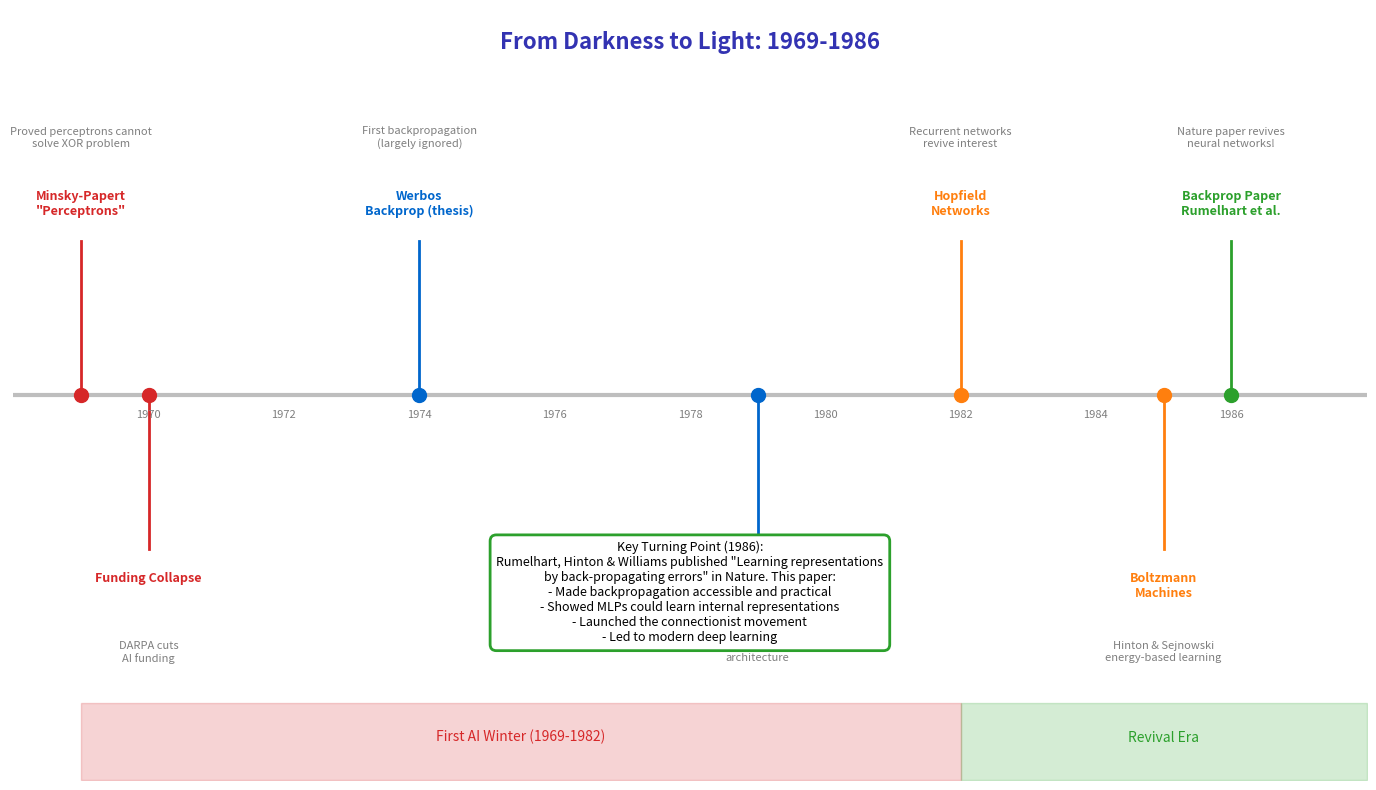

Python code for this plot:
"""
Timeline 1969-1986: The First AI Winter and MLP Revival
Module 2: Multi-Layer Perceptrons
"""

import matplotlib.pyplot as plt
import numpy as np
from matplotlib.patches import FancyBboxPatch, Rectangle

CHART_METADATA = {
    'title': 'Timeline 1969 1986',
    'url': 'https://github.com/QuantLet/neural-networks-introduction/tree/main/timeline_1969_1986'
}

# Colors
mlpurple = '#3333B2'
mlblue = '#0066CC'
mlorange = '#FF7F0E'
mlgreen = '#2CA02C'
mlred = '#D62728'
mlgray = '#7F7F7F'

fig, ax = plt.subplots(figsize=(14, 8))
ax.set_xlim(1968, 1988)
ax.set_ylim(0, 10)

# Title
ax.text(1978, 9.5, 'From Darkness to Light: 1969-1986',
        fontsize=16, fontweight='bold', ha='center', color=mlpurple)

# Timeline base
ax.axhline(y=5, color=mlgray, linewidth=3, alpha=0.5)

# Events
events = [
    (1969, 'Minsky-Papert\n"Perceptrons"', mlred, 7,
     'Proved perceptrons cannot\nsolve XOR problem'),
    (1970, 'Funding Collapse', mlred, 3,
     'DARPA cuts\nAI funding'),
    (1974, 'Werbos\nBackprop (thesis)', mlblue, 7,
     'First backpropagation\n(largely ignored)'),
    (1979, 'Neocognitron\n(Fukushima)', mlblue, 3,
     'Early convolutional\narchitecture'),
    (1982, 'Hopfield\nNetworks', mlorange, 7,
     'Recurrent networks\nrevive interest'),
    (1985, 'Boltzmann\nMachines', mlorange, 3,
     'Hinton & Sejnowski\nenergy-based learning'),
    (1986, 'Backprop Paper\nRumelhart et al.', mlgreen, 7,
     'Nature paper revives\nneural networks!'),
]

for year, label, color, y, desc in events:
    # Vertical line to timeline
    ax.plot([year, year], [5, y], color=color, linewidth=2)

    # Event marker
    ax.scatter([year], [5], c=color, s=100, zorder=5)

    # Label
    ax.text(year, y + (0.3 if y > 5 else -0.3), label,
            ha='center', va='bottom' if y > 5 else 'top',
            fontsize=9, fontweight='bold', color=color)

    # Description
    desc_y = y + 1.2 if y > 5 else y - 1.2
    ax.text(year, desc_y, desc, ha='center',
            va='bottom' if y > 5 else 'top',
            fontsize=8, color=mlgray)

# Era labels
ax.fill_between([1969, 1982], 0, 1, alpha=0.2, color=mlred)
ax.text(1975.5, 0.5, 'First AI Winter (1969-1982)', ha='center', fontsize=10, color=mlred)

ax.fill_between([1982, 1988], 0, 1, alpha=0.2, color=mlgreen)
ax.text(1985, 0.5, 'Revival Era', ha='center', fontsize=10, color=mlgreen)

# Year markers
for year in range(1970, 1988, 2):
    ax.text(year, 4.7, str(year), ha='center', fontsize=8, color=mlgray)

# Key insight box
insight_text = """Key Turning Point (1986):
Rumelhart, Hinton & Williams published "Learning representations
by back-propagating errors" in Nature. This paper:
- Made backpropagation accessible and practical
- Showed MLPs could learn internal representations
- Launched the connectionist movement
- Led to modern deep learning"""

ax.text(1978, 1.8, insight_text, ha='center', fontsize=9,
        bbox=dict(boxstyle='round,pad=0.5', facecolor='white', edgecolor=mlgreen, linewidth=2))

ax.axis('off')

plt.tight_layout()
plt.savefig('timeline_1969_1986.pdf', format='pdf', bbox_inches='tight', dpi=300)
plt.savefig('timeline_1969_1986.png', format='png', bbox_inches='tight', dpi=300)
plt.close()

print("Generated: timeline_1969_1986.pdf")
